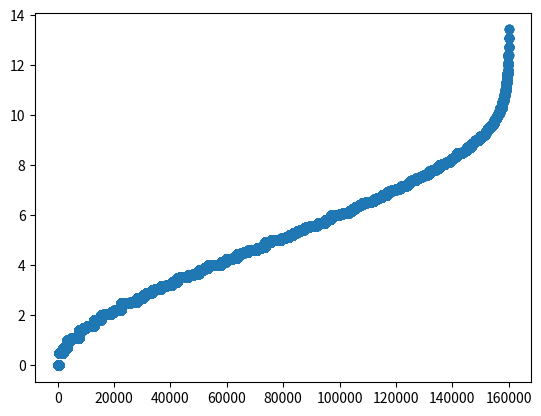

Recreate this plot in Python.
import math
import matplotlib.pyplot as plt
import matplotlib as mpl
import numpy as np

grid = 21
radii = []
counter_ = []
temp = []
counter = 0
for x1 in range(1, grid, 1):
    print(x1)
    for y1 in range(1, grid, 1):
        for x2 in range(1, grid, 1):
            for y2 in range(1, grid, 1):
                radius = math.sqrt((x1 - x2)**2 + (y1-y2)**2)/2
                radii.append(radius)
                counter_.append(counter)
                counter += 1
radii.sort()
for i in range(len(radii)):
    temp.append(i)



#plt.plot(new_x, new_y)
plt.scatter(temp, radii)
plt.show()
#print(x_values)
#print(y_values)